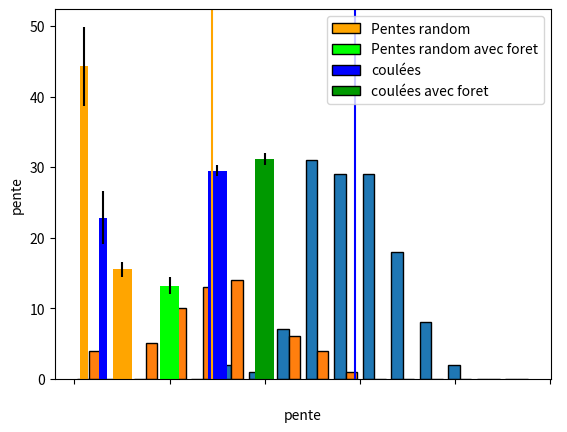

Write Python code to recreate this figure.
import matplotlib.pyplot as plt
import numpy as np
from mpl_toolkits.mplot3d import Axes3D

#longueur coulée = f(d arbre , pente)
#nb coulée = f(d arbre , pente)
#d arbre = f(pente , alt max)

Data=[[1.0, 0.07650273224043716, 0.0, 0.21608040201005024, 29.11887775559068, 38.08291850418205, 662, 1188.457622528473, 1196, 1858], [1.0, 0.5625, 0.0, 0.4444444444444444, 31.207670224424803, 31.470817296759943, 316, 521.6204123498161, 1232, 1548], [1.0, 0.8431372549019608, 0.0, 0.5272727272727272, 32.079593255301745, 38.51302008188361, 799, 1274.7234707749706, 1108, 1907], [1.0, 0.6151685393258427, 0.7533875338753387, 0.7327080890973037, 24.283025105614527, 31.15286859882105, 427, 946.4476984724582, 1438, 1865], [0.007142857142857143, 0.0, 0.0, 0.0045871559633027525, 25.088479741161127, 36.780794881557455, 308, 657.8538933872748, 1824, 2132], [0.036585365853658534, 0.0, 0.0, 0.012, 23.54104098603282, 21.102457049228114, 310, 711.5569330737654, 1618, 1928], [0.0, 0.0, 0.0, 0.0, 30.565843916888422, 25.851846406333625, 206, 348.80137685032224, 1729, 1935], [0.0, 0.0, 0.0, 0.0, 36.36650517244682, 31.579719255900066, 246, 334.074989958095, 1739, 1985], [0.0, 0.0, 0.0, 0.0, 26.60604059315036, 41.94959291850707, 569, 1135.9675938559635, 1730, 2299], [0.0, 0.0, 0.0, 0.0, 39.43297772859761, 49.25837033738022, 340, 413.4373806768667, 1752, 2092], [0.0, 0.0, 0.0, 0.0, 33.53749545571398, 28.23359992999491, 197, 297.21175345360007, 1619, 1816], [0.0, 0.0, 0.15151515151515152, 0.08450704225352113, 25.806663235342718, 25.897374672163597, 386, 798.2424289270773, 1866, 2252], [0.0, 0.0, 0.0, 0.0, 26.433670120972575, 40.00335862554407, 711, 1430.1892997795348, 2699, 3410], [0.0, 0.0, 0.0, 0.0, 25.654691175350592, 24.234050960350825, 435, 905.6954121310987, 2802, 3237], [0.5384615384615384, 0.01606425702811245, 0.0, 0.04641775983854692, 26.833374526888345, 26.39578793240221, 1253, 2476.9322594243704, 1444, 2697], [0.2, 0.0, 0.0, 0.002066115702479339, 27.21519891637165, 28.310083468014632, 1341, 2607.6021235607905, 1730, 3071], [0.725, 0.028368794326241134, 0.0, 0.047042052744119746, 28.18692003889227, 32.55531169974958, 1528, 2851.2707274715412, 1453, 2981], [0.22809457579972184, 0.30656934306569344, 0.0, 0.18674698795180722, 25.03264073081631, 25.811485168167252, 927, 1985.0047330593095, 1470, 2397], [0.0, 0.0, 0.0, 0.0, 24.902669210668346, 17.408478498482545, 310, 667.7563719161053, 2109, 2419], [0.24154589371980675, 0.015345268542199489, 0.0, 0.06015037593984962, 26.520069038665167, 27.006522006831172, 1193, 2390.6904062067474, 1454, 2647], [0.0, 0.0, 0.0, 0.0, 25.307065343306764, 28.783177465023776, 886, 1873.7494269730248, 2307, 3193], [0.0, 0.0, 0.0, 0.0, 27.746537021478307, 46.174840111659165, 734, 1395.3091825523472, 2453, 3187], [0.10869565217391304, 0.07894736842105263, 0.0, 0.05701754385964912, 35.4192001307535, 40.95522288666176, 448, 629.9500669860529, 1698, 2146], [0.453125, 0.0, 0.0, 0.17261904761904762, 30.025565439292365, 32.197478929696786, 719, 1244.062247224729, 2178, 2897], [0.9333333333333333, 0.0, 0.0, 0.15155615696887687, 28.65200202059337, 32.423260233914036, 873, 1597.7432140874523, 2008, 2881], [1.0, 1.0, 0.7718120805369127, 0.8645418326693227, 25.935401980684162, 30.815857940595368, 773, 1589.4305343364192, 1687, 2460], [0.9607843137254902, 0.010416666666666666, 0.0, 0.096045197740113, 23.455973344864038, 23.486939716485903, 557, 1283.708902659274, 2024, 2581], [0.0, 0.0, 0.0, 0.0, 28.881828379039657, 36.539518344312604, 916, 1660.5756927323089, 2318, 3234], [0.9878542510121457, 0.12545454545454546, 0.0, 0.3351177730192719, 31.33664393887861, 36.74514646096158, 1102, 1809.8630259492893, 1747, 2849], [1.0, 0.17905405405405406, 0.0, 0.26727509778357234, 31.672658343395916, 36.68052029941769, 1273, 2063.3644014416764, 1692, 2965], [0.6674364896073903, 0.006472491909385114, 0.0, 0.2623985572587917, 32.83540253031886, 30.545460713953524, 1349, 2090.4004872831874, 1929, 3278], [0.9632352941176471, 0.0, 0.0, 0.1585956416464891, 28.75152040699126, 30.105118259152423, 1518, 2766.7745221541177, 1759, 3277], [1.0, 1.0, 1.0, 1.0, 27.327319557645712, 0, 298, 576.6895773893963, 1407, 1705], [1.0, 1.0, 1.0, 1.0, 25.8152051065823, 0, 227, 469.254209201097, 1526, 1753], [1.0, 1.0, 0.8914728682170543, 0.9828850855745721, 26.611432920489268, 0, 386, 770.4401627985894, 1619, 2005], [0.8007736943907157, 0.021897810218978103, 0.0, 0.2484186313973548, 24.441913671183837, 0, 512, 1126.5065271875685, 1648, 2160], [1.0, 0.3333333333333333, 0.004975124378109453, 0.34054054054054056, 36.982329845182726, 0, 445, 590.9140244013871, 1497, 1942], [1.0, 1.0, 1.0, 1.0, 24.19515966363186, 23.216022359178435, 511, 1137.2835169805332, 1129, 1640], [1.0, 0.6368159203980099, 0.39444444444444443, 0.6367265469061876, 21.422266393762616, 25.24032071241702, 477, 1215.769554916826, 1443, 1920], [1.0, 0.8695652173913043, 0.02054794520547945, 0.1797752808988764, 29.02402458194629, 34.93961698108566, 567, 1021.8843233189739, 1256, 1823], [0.7887323943661971, 1.0, 1.0, 0.9044585987261147, 32.2758942875134, 39.38607057832354, 509, 805.9088788803509, 1176, 1685], [1.0, 1.0, 1.0, 1.0, 31.58125447477177, 33.751182654667495, 489, 795.441165179226, 1181, 1670], [0.8378378378378378, 1.0, 1.0, 0.9285714285714286, 32.11798207008815, 40.58206146275069, 579, 922.3619001361305, 1184, 1763], [0.03773584905660377, 0.19736842105263158, 0.0, 0.09444444444444444, 26.815395055402444, 37.87214818399684, 372, 735.9434080799755, 1182, 1554], [1.0, 0.6, 0.5955056179775281, 0.6770186335403726, 23.608989709881502, 22.99874811401482, 520, 1189.724119647595, 1234, 1754], [0.9375, 1.0, 1.0, 0.9761904761904762, 31.689203396158852, 33.07013665253593, 537, 869.8436804354059, 1195, 1732], [0.9259259259259259, 1.0, 1.0, 0.9577464788732394, 33.856944835497984, 41.560797513471556, 369, 550.0222979037253, 1214, 1583], [0.0, 0.024734982332155476, 0.0, 0.009446693657219974, 30.165641777613367, 32.736983289457065, 955, 1643.1199157978149, 1703, 2658], [0.343804537521815, 0.0, 0.0, 0.11257142857142857, 25.454477071857315, 28.175551344533154, 1550, 3256.2982929862283, 1698, 3248], [0.0, 0.0, 0.0, 0.0, 33.900402126135205, 43.47672061581084, 1258, 1872.0731170432598, 2326, 3584], [0.0, 0.0, 0.0, 0.0, 26.2369858448712, 28.79360106450345, 1027, 2083.7430181628797, 2223, 3250], [0.0, 0.0, 0.0, 0.0, 32.33081071461093, 33.40519174793148, 485, 766.2815031170927, 2286, 2771], [0.0, 0.0, 0.0, 0.0, 26.715002574086558, 14.421673347561565, 618, 1227.9551110328453, 2416, 3034], [0.0, 0.0, 0.0, 0.0, 29.032115648205416, 38.85750688412876, 515, 927.8576635453549, 2896, 3411], [0.0, 0.0, 0.0, 0.0, 30.080833038001785, 32.62146130611792, 1489, 2570.6413890276917, 1629, 3118], [0.0, 0.0, 0.0, 0.0, 28.935559470644733, 24.461759057058057, 580, 1049.1287190645874, 2269, 2849], [1.0, 1.0, 0.8125, 0.9338235294117647, 18.533719253960488, 15.393321512040608, 284, 847.1293954316025, 1790, 2074], [1.0, 0.6031746031746031, 1.0, 0.8922413793103449, 26.631935585370233, 28.869875059737826, 455, 907.3504563025957, 1575, 2030], [0.0, 0.0, 0.0, 0.0, 31.406134236065984, 37.62657995525258, 319, 522.4800995364327, 2633, 2952], [0.0, 0.0, 0.0, 0.0, 32.97971634076483, 27.021589531306937, 356, 548.6170289486705, 1712, 2068], [0.0, 0.0, 0.0, 0.0, 27.274810784760458, 33.73856708483356, 760, 1474.0627196039925, 2707, 3467], [1.0, 1.0, 1.0, 1.0, 30.862870399019446, 30.38281935556207, 392, 655.9485528472012, 1432, 1824], [1.0, 1.0, 1.0, 1.0, 30.34103173306091, 23.483018097405726, 339, 579.1764055676572, 1551, 1890], [1.0, 1.0, 1.0, 1.0, 27.473320928720884, 35.064604809956855, 371, 713.4953291532424, 1369, 1740], [1.0, 1.0, 1.0, 1.0, 29.90426351785165, 28.177590777933926, 295, 512.9323947675082, 1331, 1626], [1.0, 1.0, 1.0, 1.0, 35.15977703056434, 51.92795850944911, 313, 444.3677446110143, 1424, 1737], [0.08139534883720931, 1.0, 1.0, 0.38996138996138996, 26.646718202296093, 36.14264976729825, 367, 731.391900376117, 1508, 1875], [0.875, 1.0, 1.0, 0.9230769230769231, 27.276347768283056, 44.30688263009215, 215, 416.9771226090822, 1508, 1723], [1.0, 1.0, 1.0, 1.0, 34.444790202356685, 36.91323997716482, 312, 454.9012461648871, 1245, 1557], [1.0, 1.0, 1.0, 1.0, 30.78203509913385, 34.00676859297707, 350, 587.5492423807652, 1183, 1533], [1.0, 1.0, 1.0, 1.0, 29.907146334214463, 34.443377392633444, 511, 888.399800737495, 1043, 1554], [1.0, 1.0, 1.0, 1.0, 34.444790202356685, 36.91323997716482, 312, 454.9012461648871, 1245, 1557], [0.7391304347826086, 0.2421875, 0.0, 0.16308040770101925, 22.1265226268154, 25.51745211515837, 484, 1190.3671948456074, 1802, 2286], [0.0, 0.0, 0.0196078431372549, 0.006430868167202572, 22.54643678685163, 22.563620141752196, 298, 717.7896499253669, 1901, 2199], [0.0, 0.2012779552715655, 0.8424657534246576, 0.23876765083440307, 26.33396505185897, 20.73981644847759, 319, 644.4853244813406, 2165, 2484], [0.0, 0.2138728323699422, 0.25757575757575757, 0.1377551020408163, 24.976650884947343, 22.128506163376205, 324, 695.560147336711, 2169, 2493], [0.0, 0.0, 0.0, 0.0, 17.490236785668074, 20.329804408774844, 205, 650.5634573778522, 2164, 2369], [1.0, 1.0, 1.0, 1.0, 31.701433647153674, 38.38184769940293, 764, 1236.9521888806958, 1091, 1855], [1.0, 1.0, 1.0, 1.0, 28.30155631650655, 37.11989307881738, 780, 1448.5229432981293, 1060, 1840], [1.0, 1.0, 0.9512317747611865, 0.9858104154476302, 27.245309399857355, 22.738922430213655, 1314, 2551.801842726056, 1097, 2411], [1.0, 1.0, 1.0, 1.0, 38.351571505732295, 43.94795404413086, 470, 594.0231608680587, 1423, 1893], [0.9696428571428571, 1.0, 1.0, 0.9822916666666667, 33.31873687189899, 37.826730714980215, 1134, 1725.1203351497804, 1044, 2178], [0.003484320557491289, 0.0, 0.0, 0.0021551724137931034, 32.38603801546554, 37.36457767276067, 357, 562.8451032805661, 1737, 2094], [1.0, 0.8823529411764706, 0.578125, 0.7586206896551724, 31.78217130052596, 32.19373129533759, 702, 1132.9971461509986, 1241, 1943], [0.780373831775701, 0.13414634146341464, 0.0, 0.25, 31.106946715477928, 32.16801502112253, 1208, 2001.9756521357237, 1140, 2348], [0.7532467532467533, 0.3954022988505747, 0.0, 0.24552429667519182, 31.53120973916093, 33.52863407795965, 977, 1592.371470183961, 1119, 2096], [1.0, 0.9195402298850575, 0.3137254901960784, 0.7915632754342432, 29.390257551216692, 38.962371654324485, 514, 912.5658281887391, 1614, 2128], [0.6712328767123288, 0.0, 0.0, 0.33793103448275863, 33.10505175498738, 44.05124350274924, 655, 1004.5743490905553, 1509, 2164], [0.811965811965812, 0.2847222222222222, 0.0, 0.4236760124610592, 40.836153858343536, 43.2363097856482, 647, 748.6012084999653, 1621, 2268], [0.5675675675675675, 1.0, 1.0, 0.896774193548387, 37.782704098618304, 36.12892961080731, 422, 544.3783663325256, 1106, 1528], [0.0, 0.0, 0.0, 0.0, 32.031082472642545, 23.57493947844676, 417, 666.5346156508847, 1827, 2244], [0.415625, 0.0015625, 0.0, 0.08880053015241882, 27.190511176993727, 31.753195581812136, 947, 1843.4135748840586, 1377, 2324], [0.4377880184331797, 0.3097560975609756, 0.0, 0.23360353721444363, 25.887094479653808, 29.00792227170801, 1125, 2318.174791757032, 1371, 2496], [0.10945273631840796, 0.0, 0.0, 0.021568627450980392, 25.822053953736905, 20.747823754502406, 923, 1907.4431594533537, 1495, 2418], [0.0, 0.22807017543859648, 0.21621621621621623, 0.09830508474576272, 29.03738429656922, 35.01048812810301, 374, 673.6768458553909, 1543, 1917], [0.0, 0.0, 0.0, 0.0, 29.408762266388674, 30.364394112261955, 674, 1195.7296950509829, 1555, 2229], [0.0, 0.11320754716981132, 0.0, 0.0379746835443038, 29.824173398913562, 30.854721469641326, 529, 922.7830781901599, 1547, 2076], [0.0, 0.0, 0.0, 0.0, 34.76829331277746, 40.4257761046482, 989, 1424.6661565825448, 1570, 2559], [0.0, 0.0, 0.0, 0.0, 26.48068122373725, 27.08372857092028, 429, 861.1679163204362, 2154, 2583], [0.0, 0.0, 0.0, 0.0, 28.3743241940685, 32.96089450024538, 429, 794.2694346633305, 2163, 2592], [0.0, 0.0, 0.0, 0.0, 32.55775120151913, 33.965754460475814, 336, 526.2430807644772, 2238, 2574], [0.0, 0.0, 0.0, 0.0, 29.76352133016294, 37.17253532682215, 331, 578.8127817845477, 2220, 2551], [0.0, 0.0, 0.0, 0.0, 24.839644214132814, 32.70666522904581, 295, 637.2800784006429, 2360, 2655], [0.0, 0.0, 0.0, 0.0, 17.16909033429048, 12.46240302043373, 99, 320.42916642870387, 2078, 2177], [0.213768115942029, 0.0, 0.0, 0.05432780847145488, 32.01818629830179, 28.74518764830849, 458, 732.4357895427405, 1793, 2251], [0.10204081632653061, 0.0, 0.0, 0.023980815347721823, 33.45202313916806, 33.738199650215186, 478, 723.4947744155403, 1814, 2292], [0.0, 0.0, 0.0, 0.0, 35.1806830361257, 32.93904521729755, 395, 560.3491762479517, 1897, 2292], [0.0, 0.0, 0.0, 0.0, 34.60091544983481, 34.724773113905954, 922, 1336.4694009073626, 1776, 2698], [0.0, 0.0, 0.0, 0.0, 29.11399108372803, 33.06615123869235, 810, 1454.4468776214378, 1777, 2587], [0.6797153024911032, 0.5517241379310345, 0.0, 0.53125, 33.392548739972646, 40.67550288978211, 510, 773.6745150509329, 1778, 2288], [0.926605504587156, 1.0, 1.0, 0.9413919413919414, 35.70579313264336, 42.06452522082368, 309, 481.209935018443, 1791, 2100], [0.0, 0.0, 0.0, 0.0, 36.95069070315858, 40.14769746505658, 553, 735.1713190417887, 1772, 2325], [0.0, 0.0, 0.0, 0.0, 36.98869469264466, 35.28539052635395, 555, 736.8123168239733, 1768, 2323], [0.006289308176100629, 0.0, 0.0, 0.0033003300330033004, 28.307767132343262, 45.63269627412631, 535, 993.2802257775292, 1910, 2445], [0.23618090452261306, 0.0, 0.0, 0.08117443868739206, 25.834111427706368, 40.70868026537837, 818, 1689.5465015547509, 1829, 2647], [1.0, 0.2927927927927928, 0.0, 0.4732394366197183, 25.259447556326325, 23.642978217385767, 765, 1621.3391013218134, 1769, 2534], [1.0, 1.0, 0.34328358208955223, 0.7621621621621621, 25.57566660128705, 27.24295109571051, 434, 906.8160092756875, 1770, 2204], [0.0, 0.0, 0.0, 0.0, 23.50681875785254, 39.05326713390067, 1054, 2423.2453571505566, 1952, 3006], [0.0, 0.0, 0.0, 0.0, 28.05189912156238, 35.947657223126456, 774, 1452.506721820185, 2137, 2911], [0.0, 0.0, 0.0, 0.0, 29.035402803011714, 32.66265627379019, 713, 1284.4137371714105, 2155, 2868], [1.0, 1.0, 1.0, 1.0, 33.50993614647691, 36.1518880009087, 246, 385.9949183943715, 1562, 1808], [0.9596412556053812, 0.1910828025477707, 0.0, 0.43884892086330934, 32.660221497596694, 37.31171544470978, 291, 453.972054441335, 1529, 1820], [1.0, 0.1891891891891892, 0.0, 0.4866385372714487, 36.342772105888294, 37.02856668729684, 353, 479.80014853663516, 1550, 1903], [1.0, 1.0, 1.0, 1.0, 36.51862308808159, 32.091149601669414, 703, 949.4044408218069, 1616, 2319], [0.6427457098283932, 0.022277227722772276, 0.6605504587155964, 0.447347585114806, 33.97208406821519, 38.7868855528149, 699, 1037.4000435243536, 1561, 2260], [0.25806451612903225, 0.685640362225097, 0.27897838899803534, 0.4499437570303712, 33.46808597369354, 36.78461372505302, 794, 1201.0561455243342, 1518, 2312], [0.9952830188679245, 0.9552469135802469, 1.0, 0.9824651882413615, 30.597901637708446, 31.730297155410785, 198, 334.82770202976434, 1624, 1822]]

Prd=[16.92,
19.53,
14.715,
20.97,
21.915,
4.41,
8.145,
14.22,
19.935,
18.9,
18,
2.07,
25.965,
10.98,
3.24,
14.67,
3.87,
4.095,
21.42,
17.415,
11.61,
27.9,
15.525,
15.84,
3.24,
26.235,
13.905,
13.41,
16.2,
10.305,
20.52,
11.835,
15.03,
12.51,
22.59,
17.595,
19.665,
12.96,
17.235,
14.085,
1.395,
17.01,
9.495,
3.825,
15.21,
20.07,
20.97,
11.205,
25.83,
5.805,
1.125,
2.925,
18.315,
13.41,
26.325,
16.11,
18.405,
15.975,
16.29,
12.42,
17.01,
9.81,
11.115,
12.465,
7.335,
21.96,
7.02,
20.745,
7.2,
9.36,
14.94,
12.6,
7.2,
19.8,
21.195,
22.995,
9,
19.935,
19.98]

Frd=[0,
0,
1,
1,
0,
0,
0,
1,
0,
1,
1,
0,
0,
0,
0,
0,
1,
1,
0,
0,
0,
0,
1,
1,
0,
0,
1,
0,
0,
1,
1,
1,
1,
1,
0,
0,
0,
0,
0,
1,
0,
0,
1,
1,
1,
0,
1,
1,
1,
0,
1,
0,
1,
1,
0,
0,
1,
1,
0,
0,
1,
0,
0,
0,
1,
0,
1,
0,
1,
1,
1,
1,
1,
0,
0,
0,
0,
0,
0]

print('nb coulées =',len(Data))
Fb=[e[0]for e in Data]
Fm=[e[1]for e in Data]
Fh=[e[2]for e in Data]
F=[e[3]for e in Data]
Pente=[e[4]for e in Data]
Penteh=[e[5]for e in Data]
Deniv=[e[6]for e in Data]
Longueur=[e[7]for e in Data]
Altmin=[e[8]for e in Data]
Altmax=[e[9]for e in Data]
Altmoy=[(e[9]+e[8])/2 for e in Data]

def Graph3D(X,Y,Z): 
    fig = plt.figure()
    ax = plt.axes(projection='3d')
    fig.add_axes(ax) 
    ax.scatter(X, Y, Z)
    ax.set_xlabel('X1', fontsize = 11)
    ax.set_ylabel('X2', fontsize = 11)
    ax.set_zlabel('y', fontsize = 11)
    plt.show()


#Graph3D(Pente,Altmoy,F)
#Graph3D(Fh,Altmax,Pente)

def Graph(X,Y): 
    plt.scatter(X, Y)
    plt.xlabel('X')
    plt.ylabel('Y')
    plt.show()

#Graph(Altmoy,F)
#Graph(Altmin,F)
#Graph(F,Longueur)
#Graph(Fh,Pente)
#Graph(Altmax,Pente)

#-------------cacractéristiques physiques des coulées--------------------------------------------------------------------------------------------

def pente(): #comparaison pentes tirées au hazard et pentes coulées 
    Pf=[]
    for k in range(len(Data)):
        if Fh[k]==1:
            Pf.append(Pente[k])
    plt.hist((Pente,Prd), bins=[k for k in range(0,50,3)], edgecolor='black')
    plt.xlabel('pente')
    plt.ylabel('nb')
    handles = [plt.Rectangle((0,0),1,1,color=c,ec="k")for c in ['blue','orange']]
    labels= ["coulées","Pentes tirées aux hasard"]
    plt.axvline(np.average(Pente), color='blue')
    plt.axvline(np.average(Prd), color='orange')
    plt.legend(handles,labels)
    plt.show()

pente()

def alt(): #nb de coulées en fonction de l'altitude 
    plt.hist((Altmax,Altmoy,Altmin), bins=[k for k in range(1000,4000,250)], edgecolor='black')
    plt.xlabel('Altitude')
    plt.ylabel('nb de coulées')
    handles = [plt.Rectangle((0,0),1,1,color=c,ec="k")for c in ['blue','orange','green']]
    labels= ["Altitude de départ","alt moy","Altiude d'arrivée"]
    plt.axvline(np.average(Altmoy), color='red')
    plt.legend(handles,labels)
    plt.show()

#alt()

def longueur(): # nb coulées en fonction de la longueur 
    plt.hist(Longueur, bins=[k for k in range(0,4000,250)], edgecolor='black')
    plt.xlabel('Longueur')
    plt.ylabel('nb de coulées')
    plt.axvline(np.average(Longueur))
    plt.show()

#longueur()

def foret(): # comparaison forêt dans pentes tirées au hazard et dans coulées 
    fch=[]
    for k in range (len(Data)):
        if Fh[k]!=1:
            fch.append(0)
        else:
            fch.append(1)
    moyfch=np.average(fch)
    moyfrd=np.average(Frd)
    errfch=np.std(fch)/np.sqrt(len(fch))
    errfrd=np.std(Frd)/np.sqrt(len(Frd))
    
    plt.bar(x=[1,3], height=[100*moyfrd,100*moyfch], yerr=[100*errfrd,100*errfch], color=["orange","blue"])
    plt.xticks(color='none')
    handles = [plt.Rectangle((0,0),1,1,color=c,ec="k")for c in ['blue','orange']]
    labels= ["coulées","Pentes tirées aux hasard"]
    plt.legend(handles,labels)

    plt.ylabel('proportion de zone boisée (%)')
    plt.show()

foret()


# --------------------------------------------------------------------------------------------------------

def compatroncon(): #on ne l'utilise pas 
    f1=[e[2]*100 for e in Data]
    f2=[e[1]*100 for e in Data]
    f3=[e[0]*100 for e in Data]
    plt.hist((f1,f2,f3), bins=[k for k in range(0,120,20)], edgecolor='black',) #density=True)
    handles = [plt.Rectangle((0,0),1,1,color=c,ec="k")for c in ['blue','orange','green']]
    labels= ["troncon haut","troncon moyen","troncon bas"]
    plt.axvline(x=np.average(f1), color='blue', label='moy troncon haut')
    plt.axvline(x=np.average(f2), color='orange', label='moy troncon moy')
    plt.axvline(x=np.average(f3), color='green', label='moy troncon bas')
    plt.xlabel("proportion de forêt", fontsize=16)  
    plt.ylabel("nb de coulées", fontsize=16)
    plt.legend(handles, labels)

    plt.show()

#compatroncon()

def compatronconalt(altmin,altmax): #on ne l'utilise pas #comparaison a alt fixée entre altmin et altmax
    F1,F2,F3 = [],[],[]
    for k in range (len(Data)):
        if altmin<Altmax[k]<altmax:
            F1.append(Fh[k]*100)
        elif altmin<Altmin[k]<altmax:
            F3.append(Fb[k]*100)
    #print(F1,F3)
    plt.hist((F1,F3), bins=[k for k in range(0,110,10)], edgecolor='black',) #density=True)
    handles = [plt.Rectangle((0,0),1,1,color=c,ec="k")for c in ['blue','orange']]
    labels= ["troncon haut","troncon bas"]
    plt.axvline(x=np.average(F1), color='blue', label='moy troncon haut')
    plt.axvline(x=np.average(F3), color='orange', label='moy troncon moy')
    plt.xlabel("proportion de forêt à altitude fixée à 1700m", fontsize=16)  
    plt.ylabel("nb de coulées", fontsize=16)
    plt.legend(handles, labels)

    plt.show()

#compatronconalt(1800,2000)

def compapente(altmin,altmax): #pente en fonction de prop de foret a alt fixée 
    f,p = [],[]
    for k in range (len(Data)):
        if altmin<Altmoy[k]<altmax:
            f.append(Fh[k]*100)
            p.append(Pente[k])
    Graph(f,p)

#compapente(1500,1750)
#compapente(1750,2000)

#_____________________________________________________________________________________________________________


def moypentelongueur(): #compare les moyenne de pente et de longueur entre les coulées sans foret et les coulées 100pourcent foret
    pf,pnf,lf,lnf,prd,prdf = [],[],[],[],[],[]
    for k in range (len(Data)):
        if F[k]==0 and 0<Altmax[k]<4000: 
            pnf.append(Pente[k])
            lnf.append(Longueur[k])
        elif F[k]==1 and 0<Altmax[k]<4000:
            pf.append(Pente[k])
            lf.append(Longueur[k])
    for i in range (len(Frd)):
        if Frd[i]==1:
            prdf.append(Prd[i])
        else:
            prd.append(Prd[i])

    moypf=np.average(pf)
    moypnf=np.average(pnf)
    moylf=np.average(lf)
    moylnf=np.average(lnf)
    moyprd=np.average(prd)
    moyprdf=np.average(prdf)
    stdpf=np.std(pf) #np.std renvoie l'ecart type des valeurs d'une liste
    
    stdpnf=np.std(pnf)
    stdlf=np.std(lf)
    stdlnf=np.std(lnf)
    stdprd=np.std(prd)
    stdprdf=np.std(prd)
    
    plt.bar([5,10,15,20],[moyprd,moyprdf,moypnf,moypf], width=2, bottom=0, yerr=[stdprd/np.sqrt(len(prd)),stdprdf/np.sqrt(len(prdf)),stdpnf/np.sqrt(len(pnf)),stdpf/np.sqrt(len(pf))], color=["orange", (0,1,0), "blue", (0,0.6,0)])
    handles = [plt.Rectangle((0,0),1,1,color=c,ec="k")for c in ["orange", (0,1,0), "blue", (0,0.6,0)]]
    labels= ["Pentes random", "Pentes random avec foret", "coulées", "coulées avec foret"]
    plt.xticks(color="none")
    plt.ylabel("pente")
    plt.legend(handles,labels)


    #plt.bar([5,10],[moylnf,moylf], width=2, bottom=0, yerr=[2*stdlnf/np.sqrt(len(lnf)),2*stdlf/np.sqrt(len(lf))])
    
    plt.show()

moypentelongueur()

